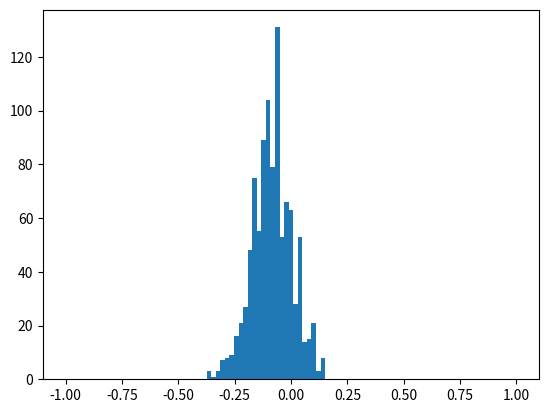

This chart was generated by the following Python code:
import matplotlib.pyplot as plt
import numpy as np


def gen_data(data_size):
    X = np.random.uniform(low=-1, high=1, size=data_size)
    Y = np.sign(X)
    # Add noise with 20% probability
    noise = np.random.uniform(size=data_size)
    noise = [-1 if i else 1 for i in (noise > 0.8)]
    Y = Y * noise
    # Sort by x value
    sort_index = X.argsort()
    X = X[sort_index]
    Y = Y[sort_index]
    return X, Y


def h(x, theta, s):
    return s * np.sign(x-theta)


def E_out(theta, s):
    return 0.5 + 0.3 * s * (np.abs(theta)-1)


def E_in(X, Y, theta, s):
    err_cnt = 0
    for i in range(len(X)):
        if h(X[i], theta, s) != Y[i]:
            err_cnt += 1
    return err_cnt / len(X)


def decision_stump(X, Y):
    min_E_in = np.inf
    best_theta, best_s = 0, 0
    for i in range(len(X)-1):
        for s in [-1, 1]:
            theta = np.median(X[i:i+2])
            err = E_in(X, Y, theta, s)
            if err < min_E_in:
                best_theta, best_s = theta, s
                min_E_in = err

    # All +1
    theta, s = np.median([-1, X[0]]), 1
    err = E_in(X, Y, theta, s)
    if err < min_E_in:
        best_theta, best_s = theta, s
        min_E_in = err
    # All -1
    theta, s = np.median([X[-1], 1]), 1
    err = E_in(X, Y, theta, s)
    if err < min_E_in:
        best_theta, best_s = theta, s
        min_E_in = err

    return best_theta, best_s, min_E_in


def main():
    data_size = 20
    iter_time = 1000
    history = []

    for i in range(iter_time):
        X, Y = gen_data(data_size)
        theta, s, min_E_in = decision_stump(X, Y)
        diff = min_E_in - E_out(theta, s)
        history.append(diff)

    plt.hist(history, bins=np.linspace(-1, 1, 100))
    plt.show()


if __name__ == "__main__":
    main()
